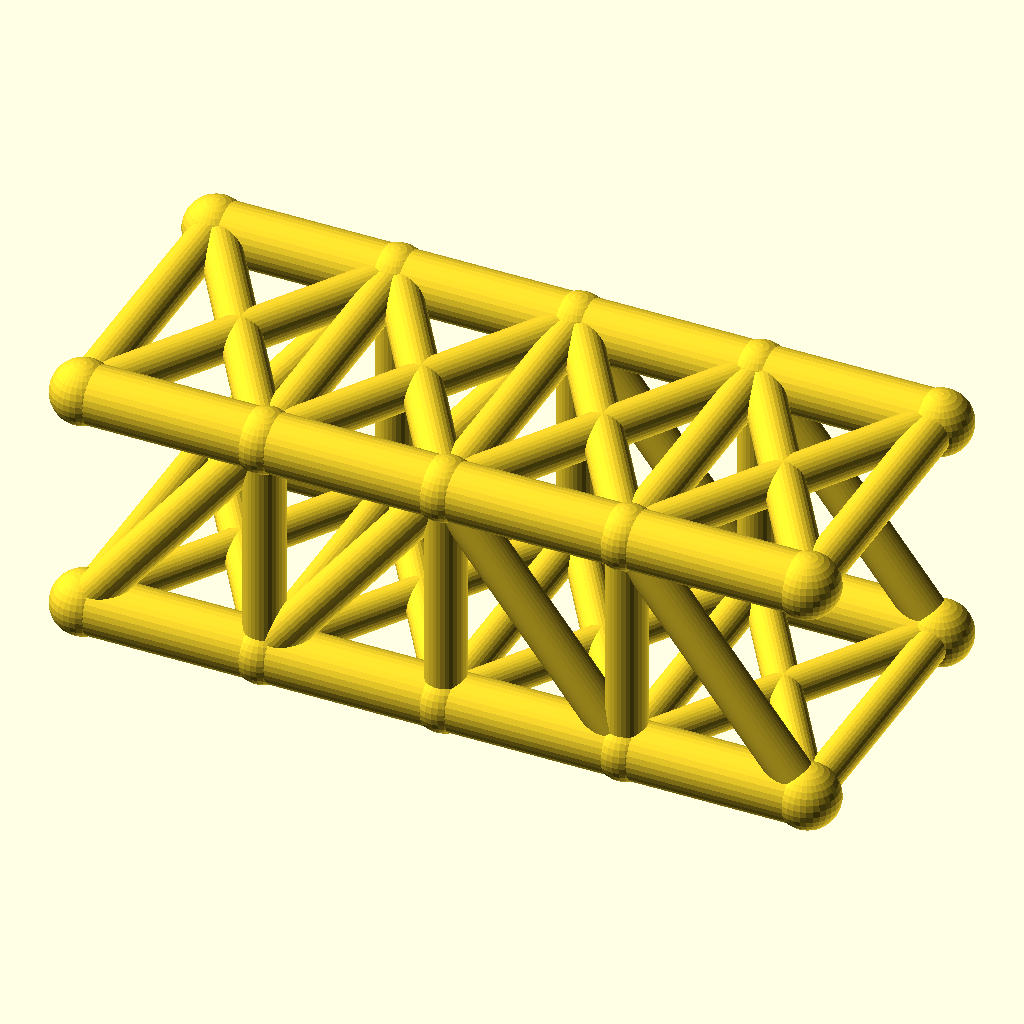
Cell 1 — every parameter at its default value.
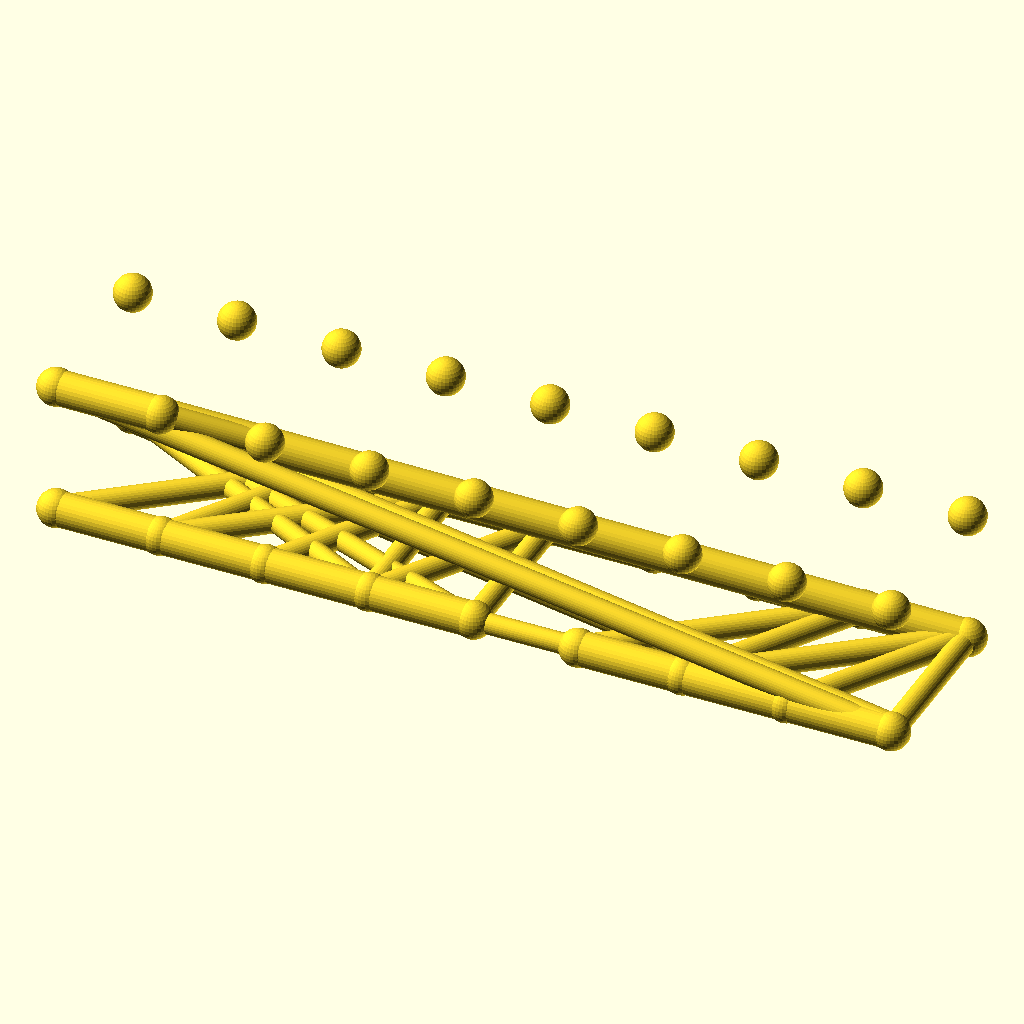
Cell 2: panels = 8 (everything else at default).
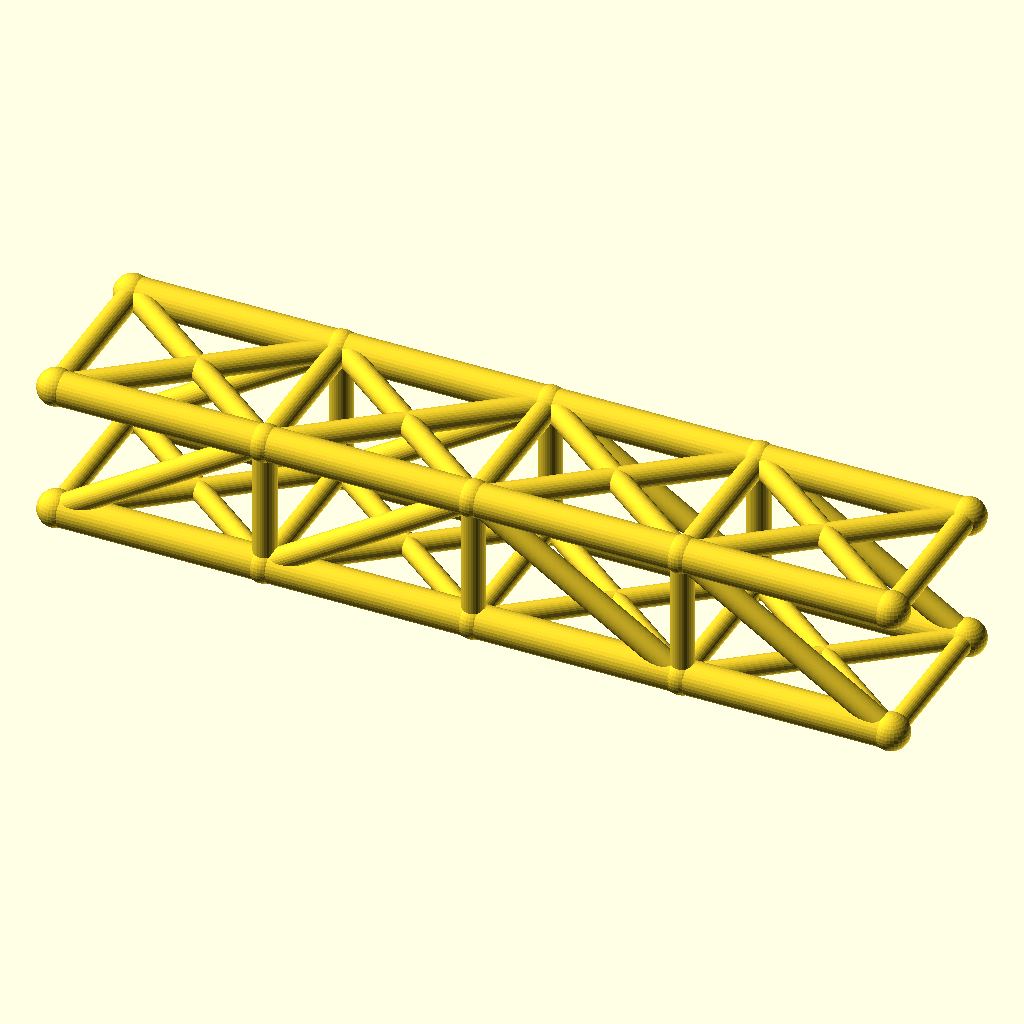
Cell 3: the same model with panel_p = 56.
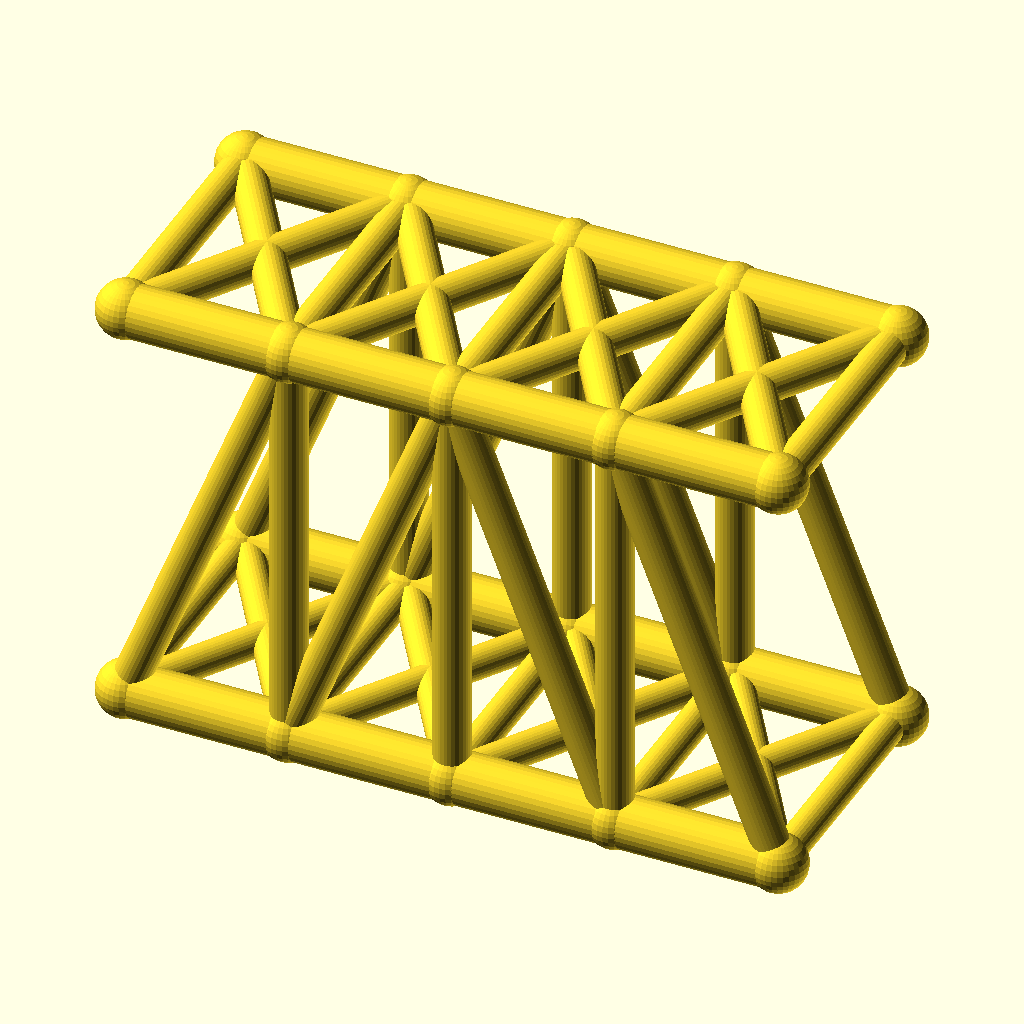
Cell 4: truss_h = 72 (everything else at default).
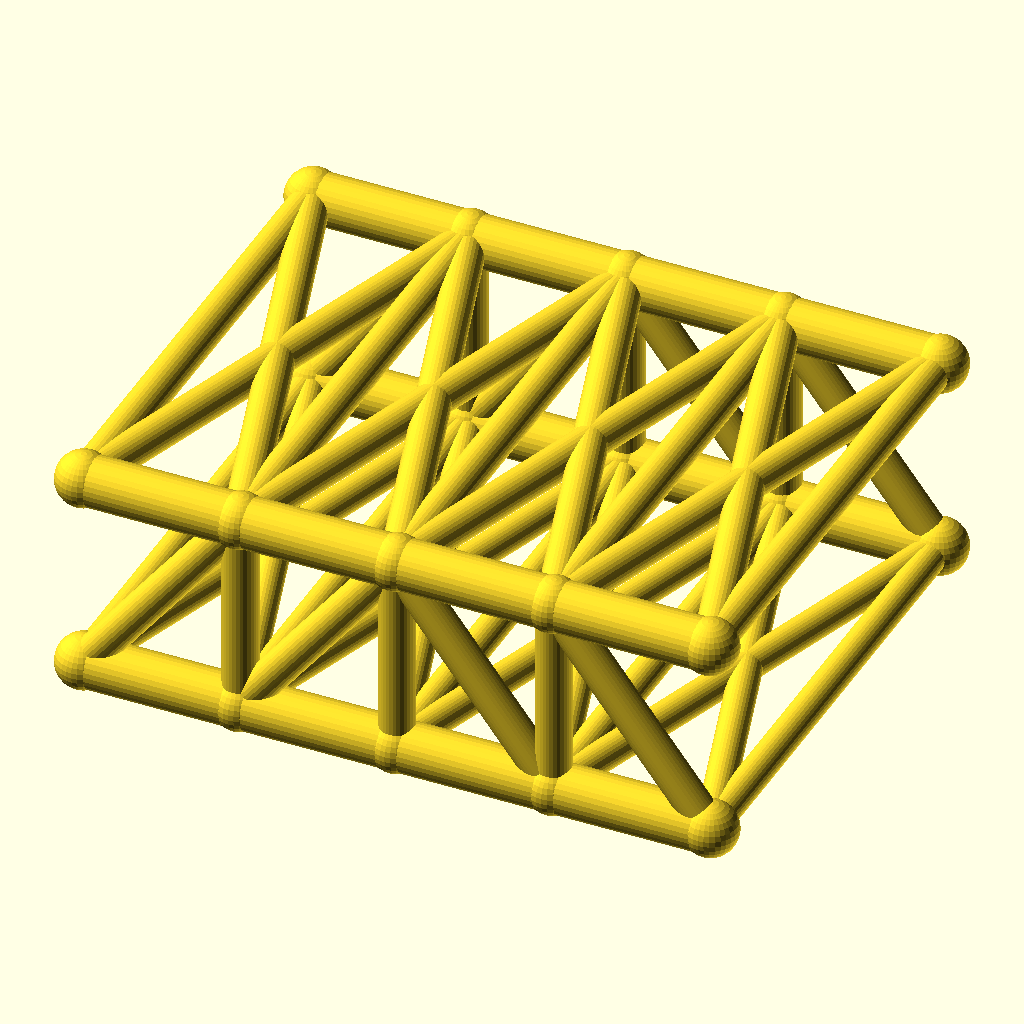
Cell 5: track = 88 (everything else at default).
All cells are drawn from the same view direction (rotation 55°, 0°, 25°, orthographic, colour scheme Cornfield), but the view is re-fitted for each cell, so position and scale can differ between cells as well as the parameter.
OpenSCAD source file optional_data/data/wire2/bridgetrusses/scene_0181.scad:
$fn = 32;

// ----------------------------------------------------------------------
// Pratt through truss: span 112 mm, 4 panels, two trusses 44 mm apart
// ----------------------------------------------------------------------

// --- parameters (mm) ---
panels = 4;               // number of equal panels per truss
panel_p = 28;             // panel length, X
span = 112;               // truss span between end joints
truss_h = 36;             // truss height, Z
track = 44;               // distance between the two trusses, Y
chord_r = 4.5;            // chord member radius
web_r = 3.1;              // web member radius
deck_r = 2.7;             // deck beam radius
joint_r = 4.9;            // joint ball radius

bbox_x = span + 2 * joint_r;  // overall X, joints included
bbox_y = track + 2 * joint_r;  // overall Y, joints included
bbox_z = truss_h + 2 * joint_r;  // overall Z, joints included
chord_d = 2 * chord_r;  // chord stock diameter
web_d = 2 * web_r;  // web stock diameter
deck_d = 2 * deck_r;  // deck beam diameter
joint_d = 2 * joint_r;  // joint ball diameter
nodes = [for (side = [-1, 1], i = [0 : panels]) [i * panel_p, side * track / 2, 0], for (side = [-1, 1], i = [0 : panels]) [i * panel_p, side * track / 2, truss_h]];

module member(a, b, r) {
  /* round stock from joint a to joint b, ends buried in the joint balls */
  d = b - a;
  length = norm(d);
  translate(a) rotate([0, acos(d[2] / length), atan2(d[1], d[0])])
    cylinder(h = length, r = r);
}

module joint(p, r) {
  /* ball at the joint centre, fatter than every member meeting there */
  translate(p) sphere(r = r);
}

/* members - each call is one graph edge */
member(nodes[0], nodes[1], chord_r);
member(nodes[1], nodes[2], chord_r);
member(nodes[2], nodes[3], chord_r);
member(nodes[3], nodes[4], chord_r);
member(nodes[10], nodes[11], chord_r);
member(nodes[11], nodes[12], chord_r);
member(nodes[12], nodes[13], chord_r);
member(nodes[13], nodes[14], chord_r);
member(nodes[1], nodes[11], web_r);
member(nodes[2], nodes[12], web_r);
member(nodes[3], nodes[13], web_r);
member(nodes[0], nodes[11], web_r);
member(nodes[1], nodes[12], web_r);
member(nodes[12], nodes[3], web_r);
member(nodes[13], nodes[4], web_r);
member(nodes[5], nodes[6], chord_r);
member(nodes[6], nodes[7], chord_r);
member(nodes[7], nodes[8], chord_r);
member(nodes[8], nodes[9], chord_r);
member(nodes[15], nodes[16], chord_r);
member(nodes[16], nodes[17], chord_r);
member(nodes[17], nodes[18], chord_r);
member(nodes[18], nodes[19], chord_r);
member(nodes[6], nodes[16], web_r);
member(nodes[7], nodes[17], web_r);
member(nodes[8], nodes[18], web_r);
member(nodes[5], nodes[16], web_r);
member(nodes[6], nodes[17], web_r);
member(nodes[17], nodes[8], web_r);
member(nodes[18], nodes[9], web_r);
member(nodes[0], nodes[5], deck_r);
member(nodes[1], nodes[6], deck_r);
member(nodes[2], nodes[7], deck_r);
member(nodes[3], nodes[8], deck_r);
member(nodes[4], nodes[9], deck_r);
member(nodes[0], nodes[6], deck_r);
member(nodes[5], nodes[1], deck_r);
member(nodes[1], nodes[7], deck_r);
member(nodes[6], nodes[2], deck_r);
member(nodes[2], nodes[8], deck_r);
member(nodes[7], nodes[3], deck_r);
member(nodes[3], nodes[9], deck_r);
member(nodes[8], nodes[4], deck_r);
member(nodes[10], nodes[15], web_r);
member(nodes[11], nodes[16], web_r);
member(nodes[12], nodes[17], web_r);
member(nodes[13], nodes[18], web_r);
member(nodes[14], nodes[19], web_r);
member(nodes[10], nodes[16], web_r);
member(nodes[15], nodes[11], web_r);
member(nodes[11], nodes[17], web_r);
member(nodes[16], nodes[12], web_r);
member(nodes[12], nodes[18], web_r);
member(nodes[17], nodes[13], web_r);
member(nodes[13], nodes[19], web_r);
member(nodes[18], nodes[14], web_r);

/* joint balls */
for (p = nodes) joint(p, joint_r);
Customizer parameters (derived from the source; name, type, default, range or options):
panels: number, default 4
panel_p: number, default 28
span: number, default 112
truss_h: number, default 36
track: number, default 44
chord_r: number, default 4.5
web_r: number, default 3.1
deck_r: number, default 2.7
joint_r: number, default 4.9
